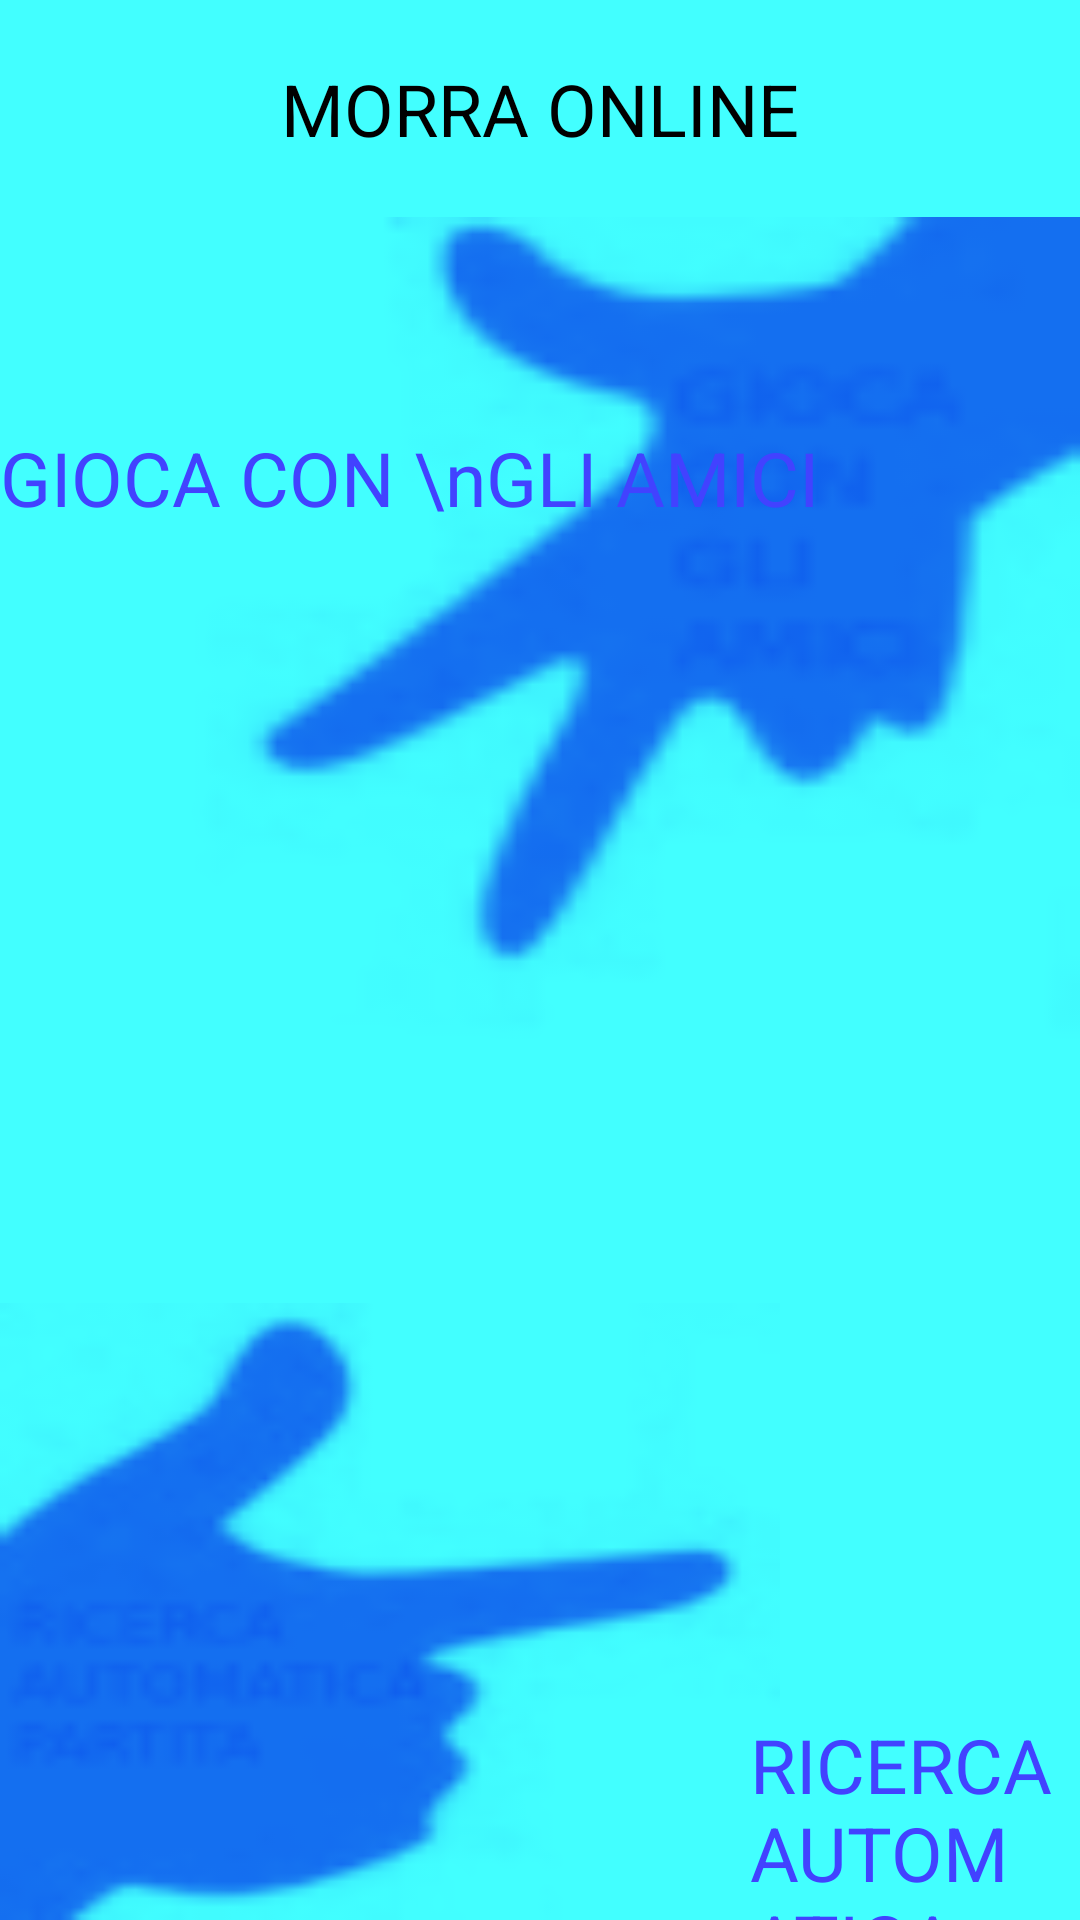

Reconstruct the res/layout file that produces this screen, plus the resources it refers to.
<!-- AndroidManifest.xml: application theme AppTheme -->
<!-- res/layout/play.xml -->
<?xml version="1.0" encoding="utf-8"?>
<LinearLayout xmlns:android="http://schemas.android.com/apk/res/android"
    xmlns:app="http://schemas.android.com/apk/res-auto"
    xmlns:tools="http://schemas.android.com/tools"
    android:layout_width="match_parent"
    android:layout_height="match_parent"
    android:gravity="center"
    android:orientation="vertical"
    android:background="@color/colorBackground"
    tools:context=".Play">
    <TextView
        android:id="@+id/textView3"
        android:layout_width="wrap_content"
        android:layout_height="wrap_content"
        android:padding="20dp"
        android:text="MORRA ONLINE"
        android:textColor="#000000"
        android:textSize="24sp" />

    <RelativeLayout
        android:layout_width="match_parent"
        android:layout_height="wrap_content">

        <ImageButton
            android:id="@+id/imageButton3"
            android:layout_width="match_parent"
            android:layout_height="277dp"
            android:background="@android:color/transparent"
            android:scaleType="fitXY"
            android:src="@drawable/new_mano_3" />

        <TextView
            android:layout_width="wrap_content"
            android:layout_height="wrap_content"
            android:layout_alignTop="@id/imageButton3"
            android:layout_marginTop="70dp"
            android:text="GIOCA CON \nGLI AMICI"
            android:textColor="#4242ff"
            android:textSize="25sp" />

    </RelativeLayout>

    <RelativeLayout
        android:layout_width="match_parent"
        android:layout_height="match_parent"
        android:layout_marginTop="85dp">
        <ImageButton
            android:id="@+id/imageButton2"
            android:layout_width="match_parent"
            android:layout_height="270dp"
            android:background="@android:color/transparent"
            android:paddingStart="0dp"
            android:paddingEnd="100dp"
            android:scaleType="fitXY"
            android:src="@drawable/new_mano_2" />

        <TextView
            android:layout_width="wrap_content"
            android:layout_height="wrap_content"
            android:layout_alignParentTop="true"
            android:layout_marginTop="137dp"
            android:paddingStart="250dp"
            android:text="RICERCA AUTOMATICA PARTITA"
            android:textColor="#4242ff"
            android:textSize="25sp" />
    </RelativeLayout>

</LinearLayout>
<!-- resources referenced by this layout -->
<resources>
  <color name="colorBackground">#42ffff</color>
  <!-- drawable new_mano_2: png bitmap (drawable-hdpi, 1417 bytes) -->
  <!-- drawable new_mano_3: png bitmap (drawable-hdpi, 1271 bytes) -->
  <style name="AppTheme" parent="Theme.AppCompat.Light.DarkActionBar">
          
          <item name="android:colorPrimary">#00c0ff</item>
          <item name="android:colorBackground">#42ffff</item>
      </style>
</resources>
